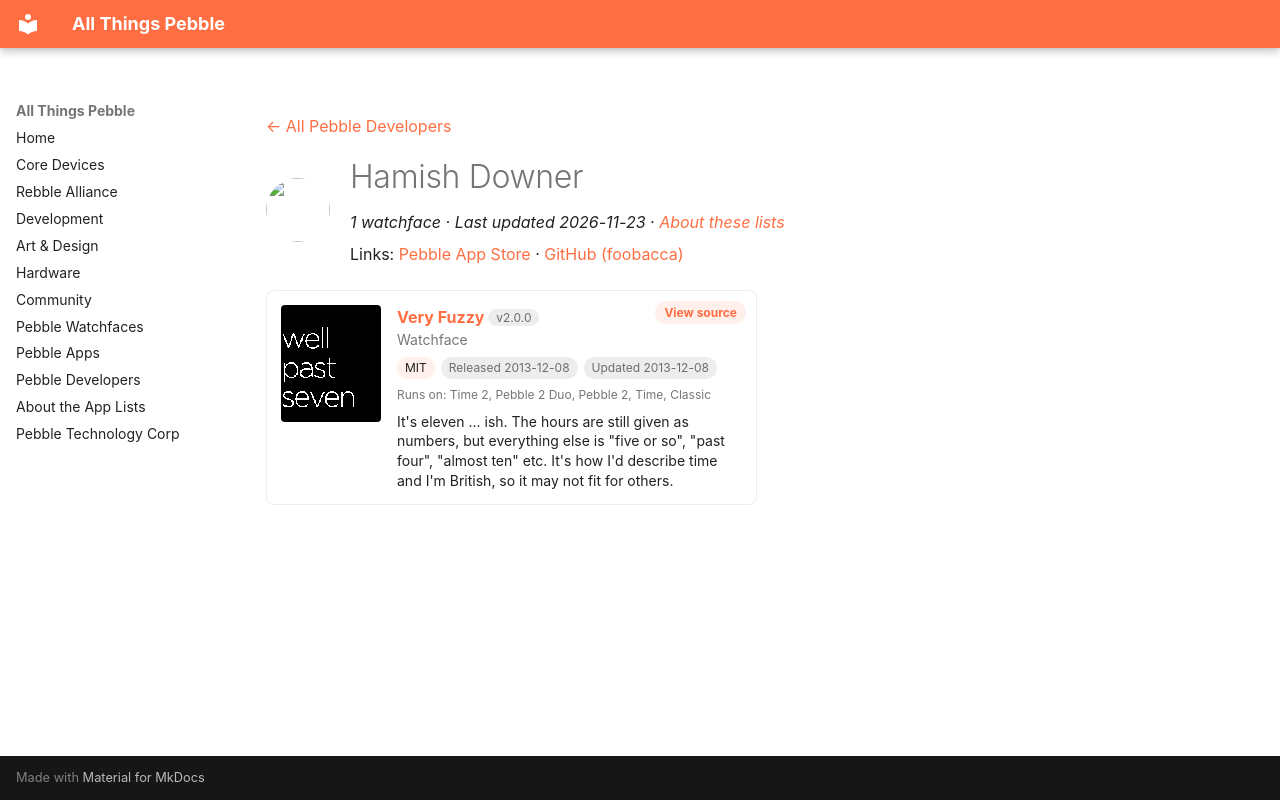

repository: saltedlolly/all-things-pebble · page: developers/hamish-downer.html · generator: mkdocs

---
title: "Hamish Downer"
hide:
  - toc
---

<!-- Generated by scripts/update_app_directory.py: do not edit by hand -->
[← All Pebble Developers](../developers.md)

<div class="dev-header" markdown>
<img class="dev-avatar" src="https://github.com/foobacca.png?size=128" alt="" width="64" height="64" loading="lazy" onerror="this.remove()">
<div class="dev-intro" markdown>

# Hamish Downer

*1 watchface · Last updated 2026-11-23 · [About these lists](../about-app-lists.md)*

Links: [Pebble App Store](https://apps.repebble.com/apps/dev/hamish-downer_52a4c8c2c661b67b0f00001a) · [GitHub (foobacca)](https://github.com/foobacca)

</div>
</div>

<div class="app-grid dev-apps" data-search-exclude>
<div class="app-card" data-type="watchface" data-title="very fuzzy" data-released="2013-12-08" data-updated="2013-12-08">
<a class="app-shot" href="https://apps.repebble.com/52a4d561c661b61d9800002b" data-search-exclude><img src="../images/apps/52a4d561c661b61d9800002b.png" alt="Very Fuzzy" loading="lazy"></a>
<div class="app-info">
<h2 class="app-name" id="app-52a4d561c661b61d9800002b"><a href="https://apps.repebble.com/52a4d561c661b61d9800002b">Very Fuzzy</a> <span class="app-version" title="Latest version" data-search-exclude>v2.0.0</span></h2>
<a class="app-source" href="https://github.com/foobacca/very-fuzzy-pebble" title="Source code" data-search-exclude>View source</a>
<div class="app-dev">Watchface</div>
<div class="app-tags" data-search-exclude><span class="app-licence" title="Licence">MIT</span> <span title="First published in the app store">Released 2013-12-08</span> <span title="Latest release in the app store">Updated 2013-12-08</span></div>
<div class="app-watches" title="Supported watches" data-search-exclude>Runs on: Time 2, Pebble 2 Duo, Pebble 2, Time, Classic</div>
<p class="app-desc">It&#x27;s eleven ... ish. The hours are still given as numbers, but everything else is &quot;five or so&quot;, &quot;past four&quot;, &quot;almost ten&quot; etc. It&#x27;s how I&#x27;d describe time and I&#x27;m British, so it may not fit for others.</p>
</div>
</div>
</div>
